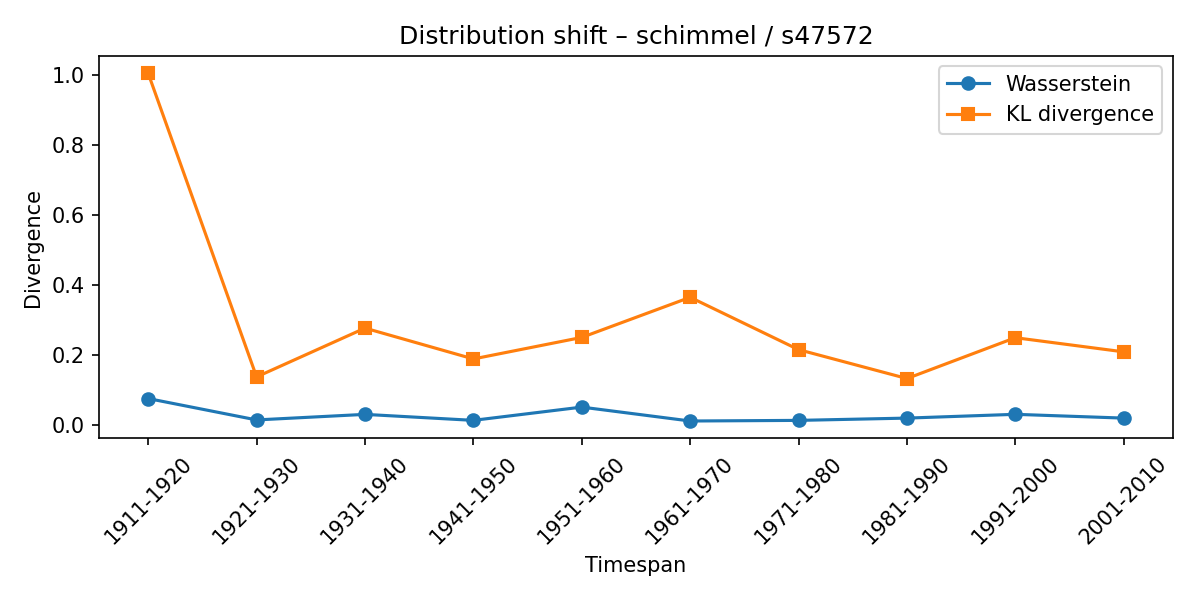

The data file committed next to this chart (first rows):
synset, lexeme, from_timespan, to_timespan, wasserstein, kl_divergence
s47572, schimmel, 1901-1910, 1911-1920, 0.07681, 1.006
s47572, schimmel, 1911-1920, 1921-1930, 0.01571, 0.1387
s47572, schimmel, 1921-1930, 1931-1940, 0.03159, 0.2781
s47572, schimmel, 1931-1940, 1941-1950, 0.0145, 0.19
s47572, schimmel, 1941-1950, 1951-1960, 0.05238, 0.2515
s47572, schimmel, 1951-1960, 1961-1970, 0.01264, 0.3661
s47572, schimmel, 1961-1970, 1971-1980, 0.01442, 0.2166
s47572, schimmel, 1971-1980, 1981-1990, 0.02094, 0.134
s47572, schimmel, 1981-1990, 1991-2000, 0.03174, 0.2507
s47572, schimmel, 1991-2000, 2001-2010, 0.02092, 0.2102
